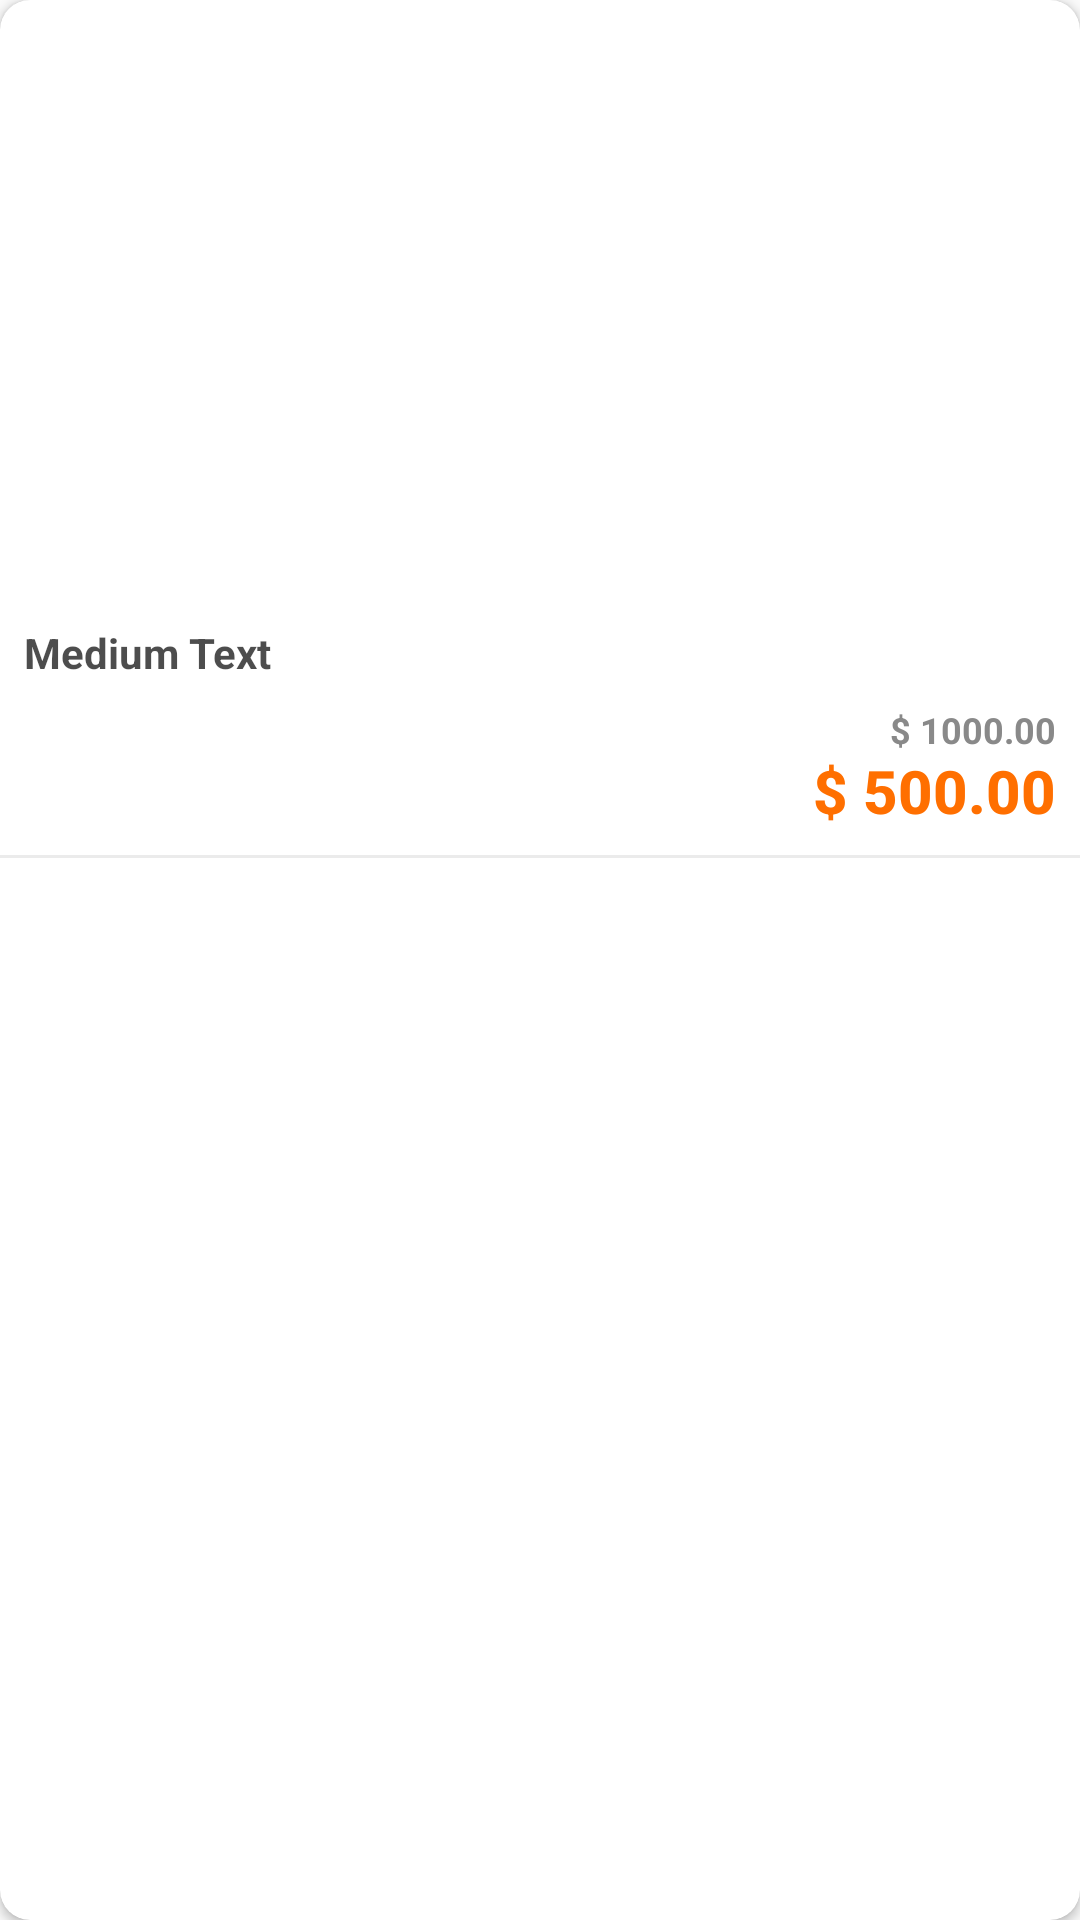

Here is an Android app screen rendered from its layout file. Give the layout XML and the strings, colors and styles it references.
<!-- AndroidManifest.xml: application theme AppTheme -->
<!-- res/layout/card_view_layout_drinks.xml -->
<?xml version="1.0" encoding="utf-8"?>
<android.support.v7.widget.CardView xmlns:android="http://schemas.android.com/apk/res/android"
    xmlns:card_view="http://schemas.android.com/apk/res-auto"
    android:id="@+id/card_view"
    android:layout_width="match_parent"
    android:layout_height="wrap_content"
    android:layout_margin="6dp"
    card_view:cardCornerRadius="10dp"
    android:foreground="?android:attr/selectableItemBackground">

    <RelativeLayout
        android:id="@+id/layout_over"
        android:background="@color/negro_transparente"
        android:visibility="gone"
        android:elevation="4dp"
        android:layout_width="match_parent"
        android:layout_height="match_parent">
        <TextView
            android:id="@+id/text_over"
            android:layout_width="wrap_content"
            android:layout_height="wrap_content"
            android:text="@string/text_promt_out_of_stock"
            android:layout_centerInParent="true"
            android:textSize="25sp"
            android:textStyle="bold"
            android:textColor="@color/white"/>
    </RelativeLayout>
    <LinearLayout
        android:layout_width="match_parent"
        android:layout_height="wrap_content"
        android:orientation="vertical"
        android:weightSum="4">
        <LinearLayout
            android:layout_width="match_parent"
            android:layout_weight="4"
            android:layout_height="200dip"
            android:orientation="vertical">
            <FrameLayout
                android:layout_width="match_parent"
                android:layout_height="match_parent"
                android:layout_gravity="center_horizontal">
                
                <ImageView
                    android:id="@+id/image_card_cover"
                    android:layout_width="match_parent"
                    android:layout_height="match_parent"
                    android:layout_gravity="center"
                    android:scaleType="centerCrop"
                    android:adjustViewBounds="true"/>
                


            </FrameLayout>
        </LinearLayout>

        
        <LinearLayout
            android:layout_width="match_parent"
            android:layout_weight="0"
            android:layout_height="wrap_content"
            android:layout_gravity="left|bottom"
            android:orientation="vertical">
            
            <TextView
                android:id="@+id/text_card_name"
                android:layout_width="match_parent"
                android:layout_height="wrap_content"
                android:text="Medium Text"
                android:textColor="@color/negro_semitransparente"
                android:padding="8dp"
                android:textStyle="bold"
                android:textSize="@dimen/primary_text_size"/>
        </LinearLayout>
        <LinearLayout
            android:layout_width="match_parent"

            android:layout_gravity="center|top"
            android:orientation="vertical"
            android:layout_height="50dip"
            android:background="@android:color/white">

            
            <LinearLayout
                android:layout_width="match_parent"
                android:layout_height="wrap_content"
                android:orientation="horizontal"
                android:paddingLeft="8dp"
                android:paddingBottom="8dp"
                android:paddingRight="8dp"
                >

                <LinearLayout
                    android:layout_width="match_parent" android:gravity="right"
                    android:orientation="vertical"
                    android:layout_height="wrap_content">
                    
                    <TextView
                        android:id="@+id/text_price"
                        android:layout_width="wrap_content"
                        android:layout_height="wrap_content"
                        android:textColor="@color/gray"
                        android:text="$ 1000.00"
                        android:textSize="12sp"
                        android:textStyle="bold"
                        android:layout_gravity="center|right"
                        android:gravity="right"
                        android:textAppearance="@style/TextAppearance.AppCompat.Body1"
                        />
                    
                    <TextView
                        android:id="@+id/text_priceOff"
                        android:layout_width="wrap_content"
                        android:layout_height="wrap_content"
                        android:textColor="@color/colorAccent"
                        android:text="$ 500.00"
                        android:textSize="20sp"
                        android:textAppearance="@style/TextAppearance.AppCompat.Body2"
                        android:layout_gravity="center|right"
                        android:gravity="bottom"
                        android:textStyle="bold"
                        />
                </LinearLayout>
            </LinearLayout>


        </LinearLayout>
        
        <View
            android:layout_width="match_parent"
            android:layout_height="1dp"
            android:background="@color/gray_ligth" />
        <LinearLayout
            android:layout_width="match_parent"
            android:layout_height="wrap_content"
            android:layout_weight="0"
            android:orientation="vertical"
            android:background="@color/white">
            <LinearLayout
                android:layout_width="match_parent"
                android:layout_height="match_parent"
                android:orientation="horizontal">
                


                <RelativeLayout
                    android:layout_width="match_parent"
                    android:layout_height="@dimen/icon_bar_cardview_size"
                    android:gravity="end"
                    >


                    

                    <ImageView
                        android:id="@+id/image_action_add"
                        android:background="?android:attr/selectableItemBackground"
                        android:clickable="true"
                        android:layout_width="@dimen/icon_bar_cardview_size"
                        android:layout_height="@dimen/icon_bar_cardview_size"
                        android:padding="4dp"
                        android:tint="@color/colorSecondary"
                        android:src="@drawable/ic_add_shopping_cart" />

                    <ProgressBar
                        android:id="@+id/pbLoading"
                        android:visibility="gone"
                        android:layout_centerHorizontal="true"
                        android:layout_width="wrap_content"
                        style="?android:attr/progressBarStyle"
                        android:layout_height="wrap_content" />
                </RelativeLayout>
            </LinearLayout>

        </LinearLayout>
    </LinearLayout>
</android.support.v7.widget.CardView>
<!-- resources referenced by this layout -->
<resources>
  <color name="colorAccent">#FF6F00</color>
  <color name="colorPrimaryDark">#B71C1C</color>
  <color name="colorSecondary">#03A9F4</color>
  <color name="gray">#898989</color>
  <color name="gray_ligth">#EBEBEB</color>
  <color name="negro_semitransparente">#B2000000</color>
  <color name="negro_transparente">#33000000</color>
  <color name="white">#fafafa</color>
  <string name="text_promt_out_of_stock">AGOTADO</string>
  <style name="AppTheme" parent="Theme.AppCompat.Light.DarkActionBar">
          
          <item name="colorPrimary">@color/colorPrimary</item>
          <item name="colorPrimaryDark">@color/colorPrimaryDark</item>
          <item name="colorAccent">@color/colorAccent</item>
      </style>
  <color name="colorPrimary">#D50000</color>
</resources>
